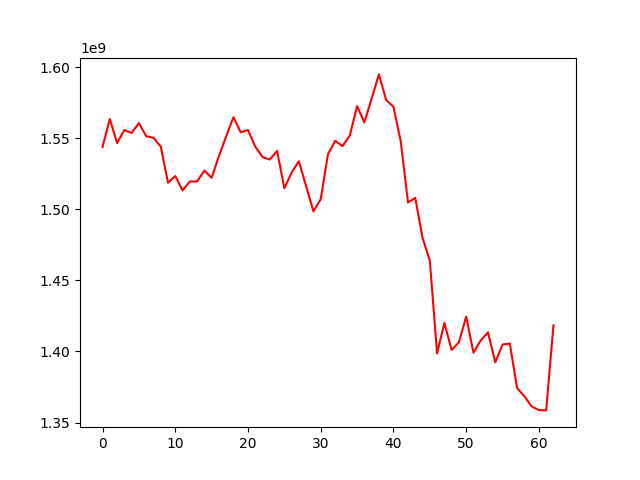

The data file committed next to this chart (first rows):
, 0
0, 1543804916
1, 1563494495
2, 1546604124
3, 1555714899
4, 1553720793
5, 1560657397
6, 1551446395
7, 1550296973
8, 1544165454
9, 1518672908
10, 1523397587
11, 1513259620
12, 1519562541
13, 1519503987
14, 1527250303
15, 1522131297
16, 1537419534
17, 1551313197
18, 1564748664
19, 1554118936
20, 1555767012
21, 1544090900
22, 1536660057
23, 1535029654
24, 1541034652
25, 1514788819
26, 1525832432
27, 1533852878
28, 1516044949
29, 1498563402
30, 1507100307
31, 1538871384
32, 1548137543
33, 1544449561
34, 1551906611
35, 1572520049
36, 1561133710
37, 1577777719
38, 1594879048
39, 1576809173
40, 1572088260
41, 1547838756
42, 1504781868
43, 1507982609
44, 1479988542
45, 1463945043
46, 1398544713
47, 1420071545
48, 1401061688
49, 1406323415
50, 1424487893
51, 1399091643
52, 1407748260
53, 1413436909
54, 1392337507
55, 1404866987
56, 1405539065
57, 1374216391
58, 1368519712
59, 1361321671
... 3 more rows
